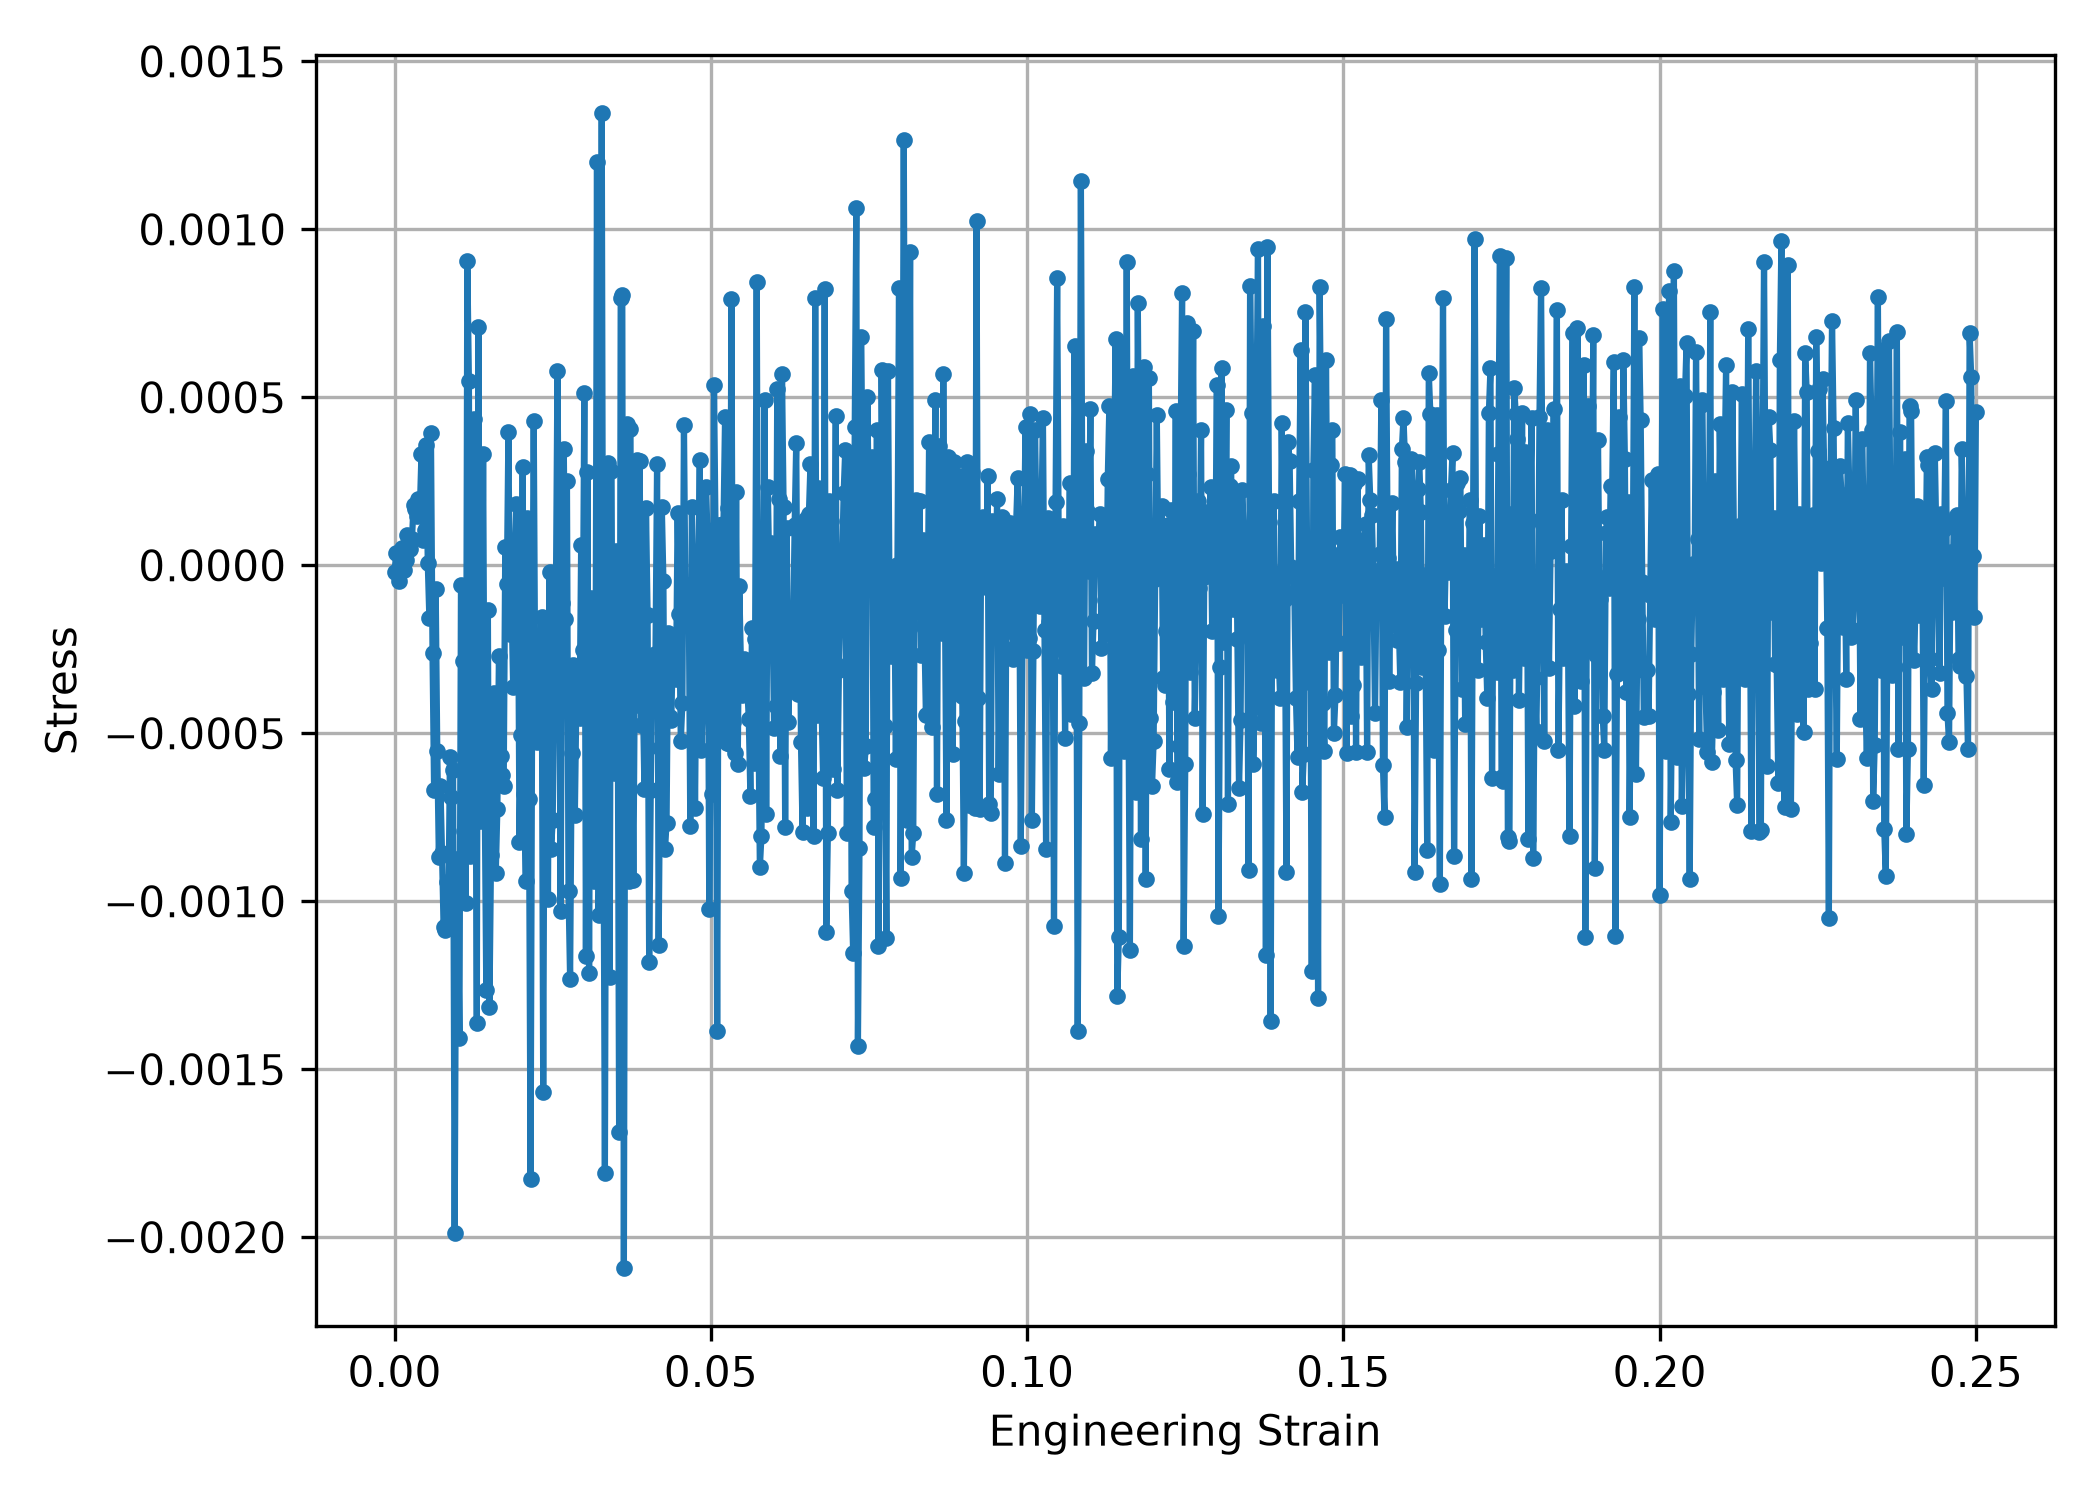

The data file committed next to this chart (first rows):
strain, stress
0.000000000000000000e+00, -2.014445900000000120e-05
2.499873258174753390e-04, 3.559776900000000181e-05
4.999746516348378125e-04, -1.279953600000000017e-05
7.500414394121165127e-04, -4.692281199999999685e-05
1.000028765229478986e-03, 1.903418100000000076e-06
1.250016091046954325e-03, 5.059058500000000210e-05
1.500003416864316690e-03, -1.411505899999999926e-05
1.749990742681679272e-03, 1.432805900000000044e-05
1.999978068499154611e-03, 8.924984899999999449e-05
2.250044856276433528e-03, 6.339468899999999452e-05
2.500032182093795893e-03, 4.849187699999999942e-05
2.750019507911158258e-03, 7.796582499999999988e-05
3.000006833728633381e-03, 1.796220300000000113e-04
3.249994159545996179e-03, 1.661425999999999973e-04
3.499981485363358544e-03, 1.464687900000000089e-04
3.749968811180720910e-03, 1.961736599999999991e-04
4.000035598958112150e-03, 1.670146300000000005e-04
4.250022924775474949e-03, 3.299677299999999769e-04
4.500010250592837747e-03, 7.552891400000000624e-05
4.749997576410199679e-03, 1.047886100000000023e-04
4.999984902227675235e-03, 3.590406199999999939e-04
5.249972228045038034e-03, 6.206169200000000055e-06
5.500039015822316517e-03, -1.573739100000000086e-04
5.750026341639678448e-03, 3.926517000000000136e-04
6.000013667457154004e-03, -2.596482399999999811e-04
6.250000993274516803e-03, -6.700939100000000192e-04
6.499988319091878734e-03, -7.190782700000000348e-05
6.749975644909354290e-03, -5.526487399999999552e-04
7.000042432686632773e-03, -8.669271000000000095e-04
7.250029758503995572e-03, -6.578089499999999592e-04
7.500017084321358371e-03, -8.555475400000000239e-04
7.750004410138833059e-03, -1.077346700000000098e-03
7.999991735956194991e-03, -1.084162100000000094e-03
8.249979061773557790e-03, -9.425142199999999703e-04
8.500045849550837140e-03, -1.062281900000000079e-03
8.750033175368312696e-03, -5.716262699999999971e-04
9.000020501185675495e-03, -6.886565399999999577e-04
9.250007827003036559e-03, -6.090919499999999714e-04
9.499995152820512115e-03, -1.987583900000000105e-03
9.749982478637874914e-03, -8.756909999999999477e-04
9.999969804455237712e-03, -9.860126500000000911e-04
1.025003659223251706e-02, -1.406766899999999923e-03
1.050002391804999088e-02, -5.721833799999999793e-05
1.075001124386735368e-02, -2.837543299999999765e-04
1.099999856968471648e-02, -7.901758500000000216e-04
1.124998589550219204e-02, -1.005563300000000002e-03
1.149997322131955484e-02, 9.049769300000000145e-04
1.175004000909683245e-02, 5.481955799999999783e-04
1.200002733491419525e-02, -8.645803899999999521e-04
1.225001466073167081e-02, -2.336727000000000031e-04
1.250000198654903361e-02, 4.358444600000000151e-04
1.274998931236639640e-02, -2.866054399999999744e-04
1.299997663818387023e-02, -1.362294200000000073e-03
1.325004342596114958e-02, 7.103850800000000151e-04
1.350003075177851238e-02, -7.609564199999999719e-04
1.375001807759587517e-02, -6.515754499999999857e-04
1.400000540341335073e-02, 3.324911800000000112e-04
1.424999272923071179e-02, -6.849383199999999755e-04
1.449998005504807459e-02, -1.265257799999999939e-03
1.475004684282535394e-02, -1.321534400000000105e-04
... 941 more rows
